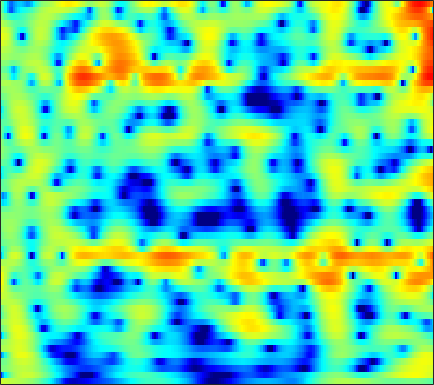

Values plotted in this chart, from the file beside it:
3.1544, 2.986, 2.7938, 2.6349, 2.5316, 2.4071, 2.288, 2.1945, 2.0565, 1.895, 1.7019, 1.5307, 1.2622, 0.94237, 0.66458, 0.2413, -0.25114, -0.66829, -1.2943, -2.005, -2.8092, -3.4826, -4.4876, -5.6285
-13.58, -8.985, -5.127, -2.632, -1.27, 0.1072, 1.122, 1.703, 2.284, 2.682, 2.923, 3.013, 3.022, 2.915, 2.763, 2.468, 2.075, 1.718, 1.161, 0.5142, -0.2193, -0.8249, -1.7, -2.639
-0.2207, -0.1565, 0.1052, 0.493, 0.8194, 1.257, 1.659, 1.92, 2.198, 2.385, 2.474, 2.475, 2.385, 2.188, 1.972, 1.594, 1.12, 0.7036, 0.07778, -0.6269, -1.406, -2.034, -2.917, -3.848
-0.7102, -0.7309, -0.403, 0.1874, 0.704, 1.393, 2.013, 2.403, 2.806, 3.066, 3.176, 3.163, 3.014, 2.713, 2.386, 1.82, 1.112, 0.4953, -0.4313, -1.465, -2.6, -3.503, -4.762, -6.072
-10.07, -7.438, -3.703, -1.044, 0.4237, 1.893, 2.945, 3.518, 4.036, 4.303, 4.341, 4.232, 3.909, 3.378, 2.836, 1.907, 0.7389, -0.2995, -1.909, -3.789, -5.937, -7.695, -10.14, -12.42
1.671, 1.639, 1.81, 2.147, 2.449, 2.855, 3.208, 3.412, 3.572, 3.57, 3.382, 3.118, 2.601, 1.898, 1.24, 0.1663, -1.159, -2.332, -4.162, -6.35, -8.946, -11.19, -14.45, -17.13
0.7984, 0.9278, 1.299, 1.792, 2.181, 2.667, 3.051, 3.256, 3.407, 3.402, 3.212, 2.944, 2.423, 1.744, 1.14, 0.2214, -0.8213, -1.67, -2.865, -4.09, -5.282, -6.119, -7.103, -7.93
-8.824, -5.221, -1.948, 0.2681, 1.476, 2.662, 3.452, 3.821, 4.059, 4.063, 3.856, 3.561, 2.957, 2.125, 1.374, 0.2495, -0.9825, -1.917, -3.096, -4.098, -4.815, -5.159, -5.398, -5.5
-1.089, -0.4043, 0.7356, 1.855, 2.585, 3.353, 3.883, 4.115, 4.176, 3.958, 3.494, 2.998, 2.109, 0.9106, -0.2167, -2.069, -4.435, -6.689, -10.71, -16.2, -16.84, -13.24, -9.603, -7.211
0.7678, 1.17, 1.79, 2.39, 2.778, 3.165, 3.392, 3.463, 3.365, 2.992, 2.33, 1.692, 0.6877, -0.4964, -1.52, -3.009, -4.621, -5.846, -7.294, -8.188, -8.176, -7.568, -6.341, -5.012
-2.275, -0.7744, 0.7944, 1.934, 2.558, 3.092, 3.29, 3.256, 3.02, 2.529, 1.695, 0.8537, -0.5047, -2.094, -3.407, -5.152, -6.574, -7.128, -7.065, -6.335, -5.301, -4.455, -3.295, -2.181
-1.221, 0.02308, 1.317, 2.235, 2.715, 3.13, 3.236, 3.081, 2.631, 1.985, 1.076, 0.1287, -1.534, -3.724, -5.854, -9.806, -16.12, -19.53, -13.09, -8.537, -5.629, -4.044, -2.419, -1.174
1.996, 2.104, 2.243, 2.353, 2.361, 2.284, 2.15, 1.961, 1.531, 0.9306, 0.2688, -0.3019, -1.19, -2.154, -2.902, -3.788, -4.387, -4.525, -4.3, -3.736, -2.994, -2.374, -1.592, -0.9652
3.139, 2.847, 2.458, 2.068, 1.759, 1.306, 0.8985, 0.685, 0.4182, 0.04973, -0.3361, -0.5918, -0.9291, -1.28, -1.528, -1.778, -1.907, -1.921, -1.831, -1.609, -1.301, -1.059, -0.7451, -0.4834
4.084, 3.415, 2.376, 1.221, 0.4009, -0.5604, -1.284, -1.532, -1.436, -1.175, -1.05, -1.03, -1.09, -1.246, -1.404, -1.6, -1.704, -1.69, -1.486, -1.06, -0.5163, -0.1187, 0.3372, 0.7108
5.311, 4.167, 2.122, -0.7199, -3.6, -9.115, -13.22, -9.257, -5.362, -3.037, -1.706, -1.302, -1.349, -1.945, -2.732, -4.206, -5.776, -6.395, -5.585, -3.6, -1.563, -0.2335, 1.183, 2.151
4.828, 3.922, 2.47, 0.6584, -0.7672, -2.308, -3.438, -3.423, -2.517, -1.98, -1.722, -1.724, -2.161, -3.171, -4.348, -6.565, -9.566, -11.49, -9.953, -6.15, -3.234, -1.592, 0.1285, 1.349
3.474, 3.038, 2.416, 1.703, 1.185, 0.7625, 0.2734, -0.1956, -0.5008, -0.7839, -1.289, -1.675, -2.241, -2.861, -3.296, -3.742, -3.967, -3.905, -3.421, -2.7, -1.777, -1.077, -0.3243, 0.2432
1.833, 1.721, 1.766, 1.992, 2.051, 1.957, 1.946, 1.723, 1.044, 0.3681, -0.5271, -1.362, -2.516, -3.484, -3.913, -3.953, -3.381, -2.659, -1.633, -0.7155, 0.0293, 0.4777, 0.7856, 0.7302
-7.466, -4.439, -1.013, 1.27, 2.411, 3.089, 3.349, 3.389, 2.786, 1.726, 0.2257, -1.436, -4.625, -10.1, -19.03, -13.51, -6.338, -3.34, -0.7396, 1.036, 2.198, 2.676, 2.95, 2.702
-4.004, -3.236, -1.622, -0.2577, 0.48, 1.293, 1.411, 1.3, 0.9912, 0.1314, -0.9749, -1.954, -3.389, -4.653, -5.124, -4.898, -3.791, -2.686, -1.239, 0.0254, 1.051, 1.588, 2.026, 2.176
-1.257, -0.958, -0.468, -0.0152, 0.1317, 0.3065, 0.2508, -0.08922, -0.5738, -1.345, -2.311, -3.066, -4.021, -4.68, -4.889, -4.713, -4.002, -3.274, -2.156, -1.022, -0.0464, 0.61, 1.289, 1.759
-0.8608, -0.2432, 0.3264, 0.6894, 0.8512, 0.7139, 0.4702, 0.06263, -0.8226, -1.936, -3.524, -5.036, -7.56, -10.61, -12.28, -11.15, -7.996, -5.833, -3.491, -1.645, -0.2345, 0.6132, 1.506, 2.127
-0.2835, 0.3319, 0.8997, 1.198, 1.308, 1.246, 0.8883, 0.5435, -0.2488, -1.328, -2.765, -4.136, -6.391, -8.899, -10.15, -9.314, -6.756, -4.869, -2.728, -1.105, 0.1799, 0.916, 1.641, 2.149
0.279, 0.5647, 0.8675, 1.047, 1.063, 1.079, 0.8538, 0.6468, 0.2561, -0.3052, -0.9149, -1.403, -2.003, -2.43, -2.562, -2.411, -1.941, -1.452, -0.7045, 0.0009918, 0.6177, 0.9871, 1.315, 1.474
0.2115, 0.2503, 0.3297, 0.4514, 0.4953, 0.5405, 0.5711, 0.4813, 0.3818, 0.1861, -0.04241, -0.2157, -0.4128, -0.5298, -0.5404, -0.4415, -0.2321, -0.006845, 0.3095, 0.6584, 0.9326, 1.077, 1.17, 1.062
-0.9844, -1.135, -1.107, -0.8657, -0.5255, -0.191, 0.1528, 0.3157, 0.3566, 0.3152, 0.1227, -0.05788, -0.3022, -0.4714, -0.5051, -0.4049, -0.1239, 0.1674, 0.6042, 1.022, 1.368, 1.541, 1.639, 1.554
-5.621, -6.628, -5.917, -3.951, -2.537, -0.9449, -0.006885, 0.4943, 0.7109, 0.5241, -0.02412, -0.6649, -1.73, -2.789, -3.276, -3.111, -2.102, -1.132, 0.1485, 1.168, 1.924, 2.317, 2.593, 2.68
-7.778, -10.12, -8.174, -4.315, -2.321, -0.3425, 0.8598, 1.337, 1.575, 1.171, 0.1803, -1.093, -3.811, -8.835, -17.52, -14.42, -6.127, -3.048, -0.4825, 1.11, 2.053, 2.465, 2.707, 2.704
-1.096, -1.24, -0.9737, -0.4013, 0.2724, 0.9708, 1.654, 1.899, 2.05, 1.874, 1.37, 0.7972, -0.1671, -1.121, -1.581, -1.544, -0.8582, -0.1979, 0.5799, 1.024, 1.101, 0.8775, 0.3296, -0.5419
-1.68, -1.335, -0.7224, -0.07066, 0.3562, 0.9863, 1.386, 1.723, 1.936, 2.111, 2.156, 2.143, 2.082, 2.023, 1.988, 1.973, 1.947, 1.886, 1.657, 1.161, 0.2869, -0.697, -2.606, -5.447
-5.988, -4.249, -2.596, -1.431, -0.8772, -0.327, 0.03364, 0.2779, 0.6455, 1.032, 1.502, 1.864, 2.332, 2.725, 2.956, 3.143, 3.171, 3.063, 2.706, 2.074, 1.1, 0.1162, -1.595, -3.738
-5.182, -3.961, -2.81, -2.358, -2.24, -2.669, -3.16, -3.662, -3.663, -2.955, -1.585, -0.4637, 0.9249, 2.047, 2.708, 3.334, 3.692, 3.781, 3.669, 3.311, 2.705, 2.108, 1.121, 0.004203
-1.067, -1.21, -1.545, -2.273, -3.034, -4.882, -7.745, -11.99, -29.75, -13.08, -6.466, -3.585, -0.9514, 0.8589, 1.847, 2.776, 3.356, 3.597, 3.702, 3.582, 3.265, 2.93, 2.329, 1.614
0.4247, -0.006782, -0.6934, -1.434, -2.157, -3.165, -4.259, -5.003, -5.337, -4.681, -3.254, -2.07, -0.6249, 0.5453, 1.215, 1.877, 2.279, 2.445, 2.516, 2.44, 2.256, 2.043, 1.708, 1.266
0.7757, 0.2592, -0.3779, -0.861, -1.214, -1.399, -1.546, -1.399, -1.177, -0.7272, -0.2006, 0.221, 0.7314, 1.121, 1.301, 1.392, 1.319, 1.184, 0.9316, 0.6734, 0.4606, 0.3283, 0.2144, 0.09735
0.506, -0.4519, -1.548, -2.199, -2.112, -1.581, -0.6532, 0.04442, 0.9346, 1.663, 2.201, 2.468, 2.618, 2.511, 2.264, 1.663, 0.7943, -0.014, -1.185, -2.164, -2.616, -2.472, -1.957, -1.294
-0.478, -2.904, -7.776, -15.77, -11.11, -4.654, -0.9935, 0.7824, 2.525, 3.641, 4.332, 4.579, 4.576, 4.179, 3.6, 2.403, 0.5754, -1.342, -5.088, -11.7, -16.83, -10.14, -5.23, -2.641
-0.721, -1.855, -3.303, -4.048, -3.436, -1.824, -0.03142, 1.263, 2.52, 3.43, 3.939, 4.085, 3.973, 3.513, 2.924, 1.821, 0.353, -1.009, -2.971, -4.778, -5.514, -5.053, -3.908, -2.705
-1.667, -1.545, -1.305, -0.9002, -0.3608, 0.3044, 1.131, 1.702, 2.332, 2.789, 2.99, 2.981, 2.744, 2.255, 1.737, 0.8709, -0.1237, -0.9447, -1.939, -2.744, -3.227, -3.288, -3.154, -2.747
-4.23, -3.004, -1.649, -0.3995, 0.3067, 1.186, 1.937, 2.312, 2.741, 2.945, 2.951, 2.818, 2.432, 1.817, 1.206, 0.2104, -0.9977, -1.972, -3.34, -4.551, -5.281, -5.439, -4.933, -4.025
-6.003, -3.876, -1.677, -0.1457, 0.765, 1.754, 2.387, 2.784, 3.074, 3.158, 3.049, 2.822, 2.327, 1.596, 0.8677, -0.3801, -2.019, -3.561, -6.32, -10.38, -16.17, -16.71, -10.88, -6.843
-3.163, -2.083, -0.8023, 0.2409, 0.9761, 1.634, 2.132, 2.401, 2.542, 2.534, 2.331, 2.062, 1.562, 0.8749, 0.2414, -0.8162, -2.116, -3.293, -5.18, -7.213, -8.773, -8.905, -7.352, -5.206
-1.1, -0.6142, -0.006064, 0.6401, 0.927, 1.296, 1.584, 1.601, 1.6, 1.433, 1.119, 0.8149, 0.3261, -0.2228, -0.6503, -1.207, -1.772, -2.193, -2.687, -3.078, -3.276, -3.24, -2.926, -2.399
0.1905, 0.5119, 0.9165, 1.171, 1.264, 1.41, 1.353, 1.276, 1.082, 0.6886, 0.1568, -0.3563, -1.133, -1.819, -2.175, -2.26, -2.003, -1.711, -1.278, -0.9915, -0.8246, -0.7311, -0.8174, -0.9808
1.361, 1.728, 1.902, 1.654, 1.615, 1.266, 0.9729, 1.053, 0.9228, 0.6531, -0.07424, -1.076, -3.252, -6.575, -8.816, -7.294, -3.587, -1.471, 0.3802, 1.478, 1.963, 1.942, 1.483, 0.4583
0.1313, 0.5327, 0.195, -0.9334, -2.42, -5.276, -6.003, -4.775, -2.367, -0.7873, -0.3372, -0.6267, -1.804, -3.657, -4.672, -3.672, -1.096, 0.5259, 2.15, 3.104, 3.403, 3.215, 2.601, 1.474
-1.122, -0.8963, -1.3, -2.486, -4.316, -7.487, -8.77, -6.562, -3.556, -1.441, -0.1295, 0.4275, 0.8175, 1.041, 1.23, 1.568, 2.015, 2.373, 2.681, 2.711, 2.405, 1.977, 1.062, -0.1577
0.344, 0.3432, 0.2172, -0.07563, -0.5185, -0.9288, -0.9717, -0.6914, -0.2137, 0.4011, 1.008, 1.401, 1.807, 2.111, 2.293, 2.458, 2.522, 2.524, 2.303, 1.812, 1.031, 0.268, -1.206, -3.313
1.521, 1.504, 1.386, 1.141, 0.9155, 0.7508, 0.6449, 0.5488, 0.573, 0.7066, 0.9048, 1.085, 1.337, 1.576, 1.709, 1.813, 1.799, 1.687, 1.36, 0.8083, 0.004611, -0.7881, -2.158, -3.89
2.487, 2.373, 2.096, 1.721, 1.47, 1.024, 0.5282, 0.1669, -0.1609, -0.3414, -0.3237, -0.183, 0.1481, 0.5422, 0.8261, 1.126, 1.285, 1.258, 1.091, 0.7265, 0.14, -0.4677, -1.412, -2.433
3.621, 3.415, 2.995, 2.419, 1.865, 0.8587, -0.3635, -1.295, -2.598, -3.553, -3.657, -3.129, -1.986, -0.767, 0.05356, 0.9191, 1.495, 1.747, 1.829, 1.63, 1.163, 0.6575, -0.1942, -1.24
4.384, 4.187, 3.708, 2.939, 2.074, 0.6218, -1.336, -3.287, -7.338, -15.42, -17.93, -9.999, -4.878, -1.869, -0.3376, 1.128, 2.079, 2.537, 2.784, 2.678, 2.244, 1.714, 0.6943, -0.7344
3.69, 3.489, 2.986, 2.226, 1.473, 0.3456, -0.9836, -2.174, -3.818, -5.056, -5.115, -4.295, -2.653, -1.003, 0.08179, 1.228, 2.052, 2.443, 2.715, 2.684, 2.336, 1.847, 0.8477, -0.576
2.279, 1.881, 1.215, 0.4766, -0.006289, -0.6668, -1.293, -1.732, -2.065, -2.155, -1.959, -1.613, -0.9805, -0.2318, 0.3575, 1.067, 1.658, 1.986, 2.283, 2.372, 2.219, 1.938, 1.337, 0.4761
0.7723, -0.09479, -1.339, -2.494, -3.099, -3.651, -3.793, -3.621, -3.256, -2.83, -2.35, -1.961, -1.375, -0.7273, -0.2453, 0.4261, 1.055, 1.495, 1.945, 2.242, 2.382, 2.381, 2.258, 1.981
-0.6636, -2.368, -5.281, -8.971, -11.93, -12.37, -9.527, -7.692, -6.17, -5.213, -4.604, -4.255, -3.756, -3.101, -2.477, -1.501, -0.5024, 0.1921, 0.9809, 1.602, 2.079, 2.353, 2.618, 2.805
-0.2053, -1.971, -4.902, -8.484, -10.99, -11.45, -9.587, -8.54, -7.532, -7.347, -7.938, -8.732, -9.799, -9.458, -7.905, -5.448, -3.308, -2.069, -0.8072, 0.07171, 0.6553, 0.9807, 1.386, 1.888
